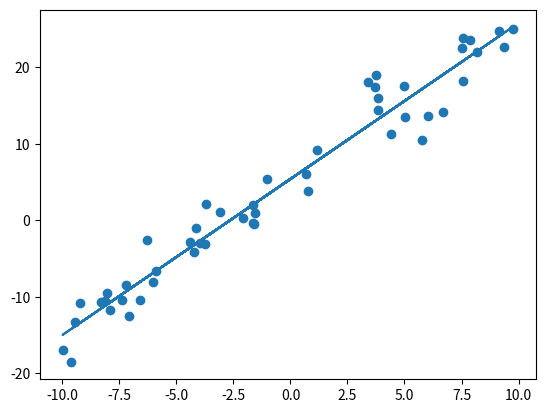

Write the Python code that produced this figure. (Note: this script raises an exception after producing the figure.)
#!../venv/bin/python3
import numpy as np
from matplotlib import pyplot as plt


def lin_fun_gen(n_dots: int, x_scale: tuple, k: int, y0: int, std: int):
    rng = np.random.RandomState(1)
    x = x_scale[0] +(x_scale[1]-x_scale[0]) * rng.rand(n_dots)
    y = k * x + y0 + std*rng.randn(n_dots)
    return x, y


def approx(x, y):
    n = x.size
    sum_x = x.sum()
    sum_y = y.sum()
    sum_x2 = np.square(x).sum()
    sum_xy = (x * y).sum()
    k = (n*sum_xy - sum_x * sum_y) / (n * sum_x2 - sum_x ** 2)
    b = (sum_y - k * sum_x) / n
    return k, b


def draw(x, y, name):
    fig = plt.figure()
    axe = fig.add_subplot()
    axe.scatter(x,y)
    k, b = approx(x, y)
    y_approx = k*x + b
    axe.plot(x, y_approx)
    plt.savefig('image/{}.png'.format(name))


if __name__ == '__main__':
    x, y = lin_fun_gen(n_dots=50, x_scale=(-10, 10), k=2, y0=5, std=3)
    draw(x, y, 'first')
